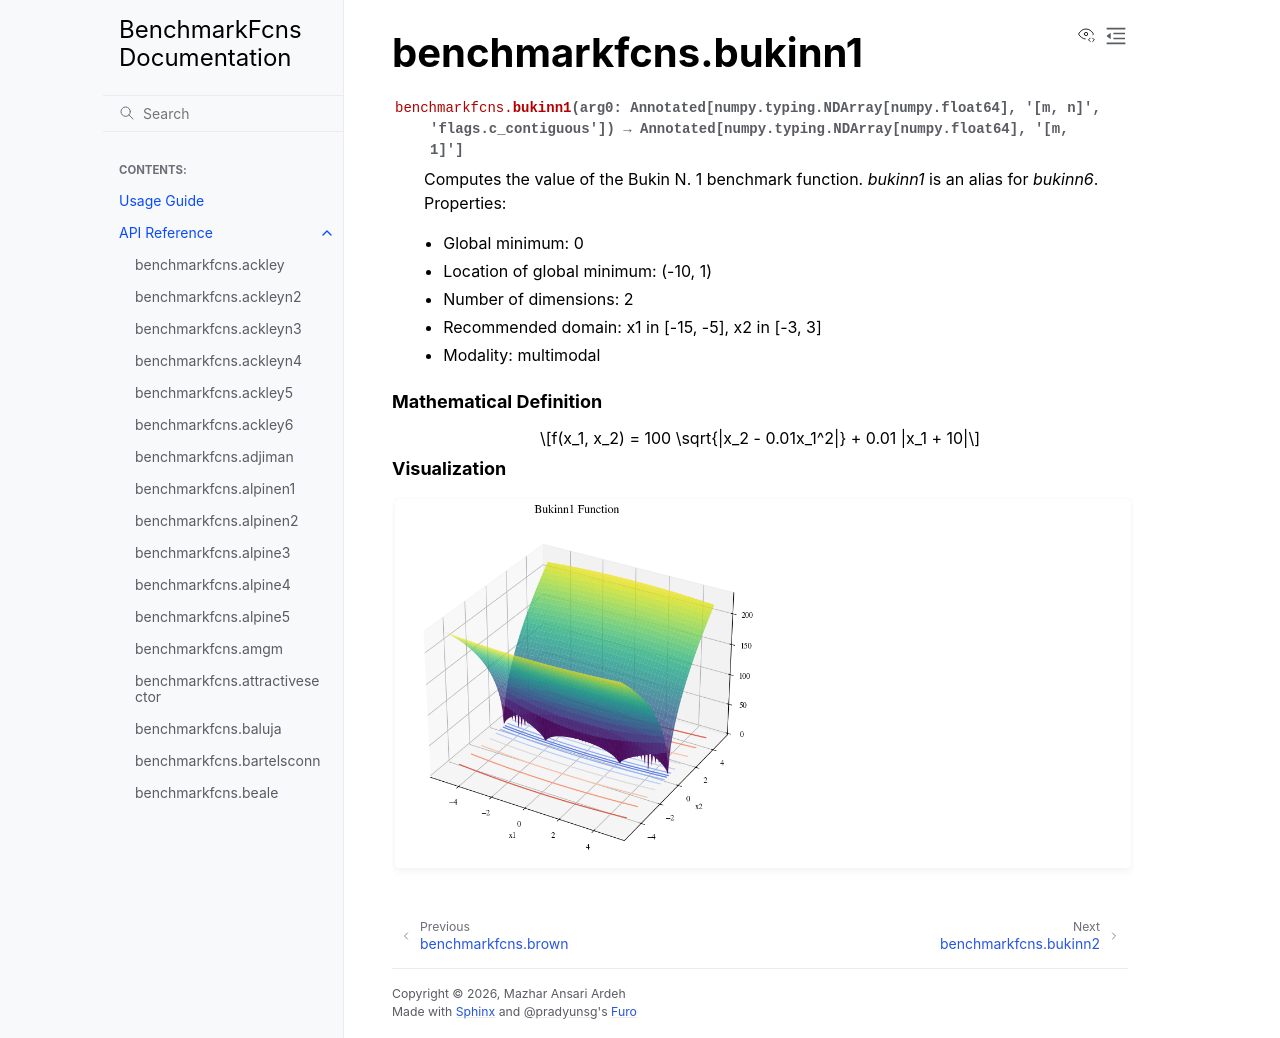

repository: mazhar-ansari-ardeh/BenchmarkFcns · page: generated/benchmarkfcns.bukinn1.html · generator: sphinx

benchmarkfcns.bukinn1
=====================

.. currentmodule:: benchmarkfcns

.. autofunction:: bukinn1

.. raw:: html

   <div style="clear: both"></div>



.. rubric:: Mathematical Definition

.. math::

   f(x_1, x_2) = 100 \sqrt{|x_2 - 0.01x_1^2|} + 0.01 |x_1 + 10|

.. rubric:: Visualization

.. function-plots:: benchmarkfcns.bukinn1
